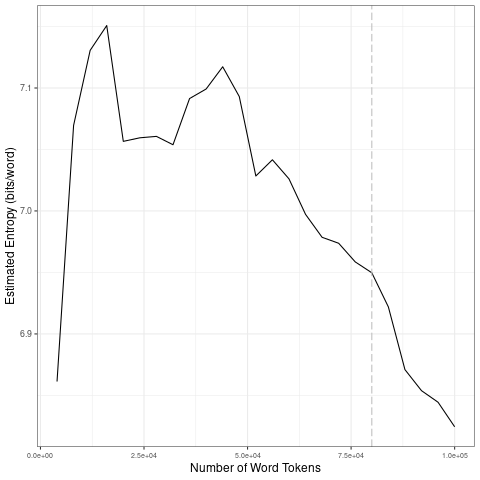

Source data for this figure (header and first rows):
file, entropy.Corpus.Size, entropy.Entropy, sd.Corpus.Size, sd.SD
data/2021_by_en/2021-01-12_tokens_1-gram…, 4000, 6.861, 20000, 0.1147
data/2021_by_en/2021-01-12_tokens_1-gram…, 8000, 7.07, 40000, 0.02078
data/2021_by_en/2021-01-12_tokens_1-gram…, 12000, 7.131, 60000, 0.04137
data/2021_by_en/2021-01-12_tokens_1-gram…, 16000, 7.151, 80000, 0.01843
data/2021_by_en/2021-01-12_tokens_1-gram…, 20000, 7.057, 1e+05, 0.03692
data/2021_by_en/2021-01-12_tokens_1-gram…, 24000, 7.059, 20000, 0.1147
data/2021_by_en/2021-01-12_tokens_1-gram…, 28000, 7.061, 40000, 0.02078
data/2021_by_en/2021-01-12_tokens_1-gram…, 32000, 7.054, 60000, 0.04137
data/2021_by_en/2021-01-12_tokens_1-gram…, 36000, 7.091, 80000, 0.01843
data/2021_by_en/2021-01-12_tokens_1-gram…, 40000, 7.099, 1e+05, 0.03692
data/2021_by_en/2021-01-12_tokens_1-gram…, 44000, 7.117, 20000, 0.1147
data/2021_by_en/2021-01-12_tokens_1-gram…, 48000, 7.093, 40000, 0.02078
data/2021_by_en/2021-01-12_tokens_1-gram…, 52000, 7.028, 60000, 0.04137
data/2021_by_en/2021-01-12_tokens_1-gram…, 56000, 7.042, 80000, 0.01843
data/2021_by_en/2021-01-12_tokens_1-gram…, 60000, 7.026, 1e+05, 0.03692
data/2021_by_en/2021-01-12_tokens_1-gram…, 64000, 6.997, 20000, 0.1147
data/2021_by_en/2021-01-12_tokens_1-gram…, 68000, 6.979, 40000, 0.02078
data/2021_by_en/2021-01-12_tokens_1-gram…, 72000, 6.974, 60000, 0.04137
data/2021_by_en/2021-01-12_tokens_1-gram…, 76000, 6.959, 80000, 0.01843
data/2021_by_en/2021-01-12_tokens_1-gram…, 80000, 6.95, 1e+05, 0.03692
data/2021_by_en/2021-01-12_tokens_1-gram…, 84000, 6.922, 20000, 0.1147
data/2021_by_en/2021-01-12_tokens_1-gram…, 88000, 6.871, 40000, 0.02078
data/2021_by_en/2021-01-12_tokens_1-gram…, 92000, 6.854, 60000, 0.04137
data/2021_by_en/2021-01-12_tokens_1-gram…, 96000, 6.844, 80000, 0.01843
data/2021_by_en/2021-01-12_tokens_1-gram…, 1e+05, 6.824, 1e+05, 0.03692
